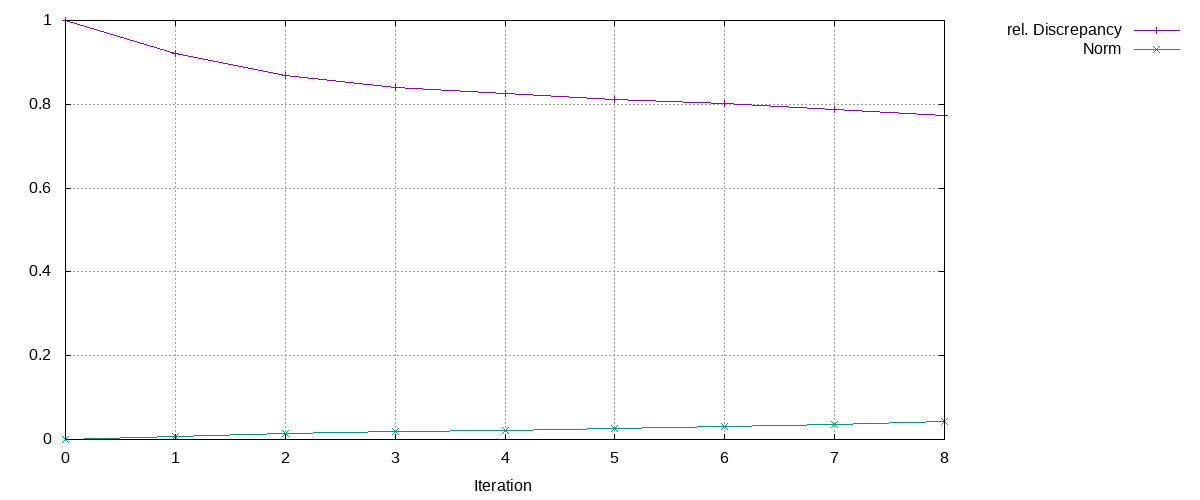

The data file committed next to this chart (first rows):
Iteration, rel. Discrepancy, Norm
0, 1, 0
1, 0.9206, 0.007633
2, 0.8676, 0.01398
3, 0.8397, 0.01886
4, 0.8252, 0.02228
5, 0.8122, 0.02632
6, 0.8011, 0.03055
7, 0.787, 0.03698
8, 0.7743, 0.0437
